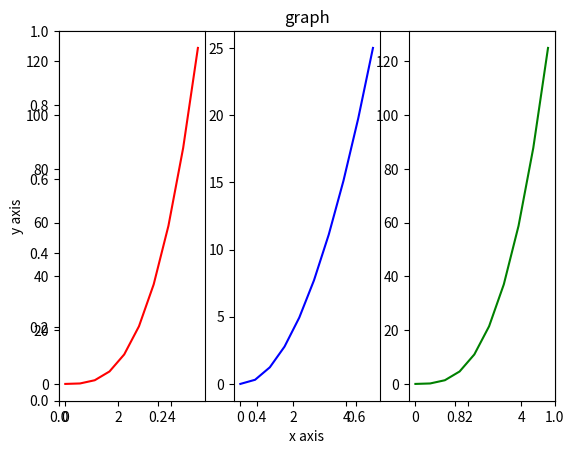

Reproduce this figure in Python.
import matplotlib.pyplot as plt
import numpy as np

x = np.linspace(0,5,10)
y = x**3
plt.xlabel("x axis")
plt.ylabel("y axis")
plt.title("graph")
plt.subplot(1,3,1)    #here subplot("row" , "coloum" , "index of graph")
plt.plot(x,y,'r')     #here r = red (graph colour)
plt.subplot(1,3,2)
plt.plot(x,x**2,'b')  #here b = blue (graph colour)
plt.subplot(1,3,3)
plt.plot(x,y,'g')     #here g = green (graph colour)
plt.show()